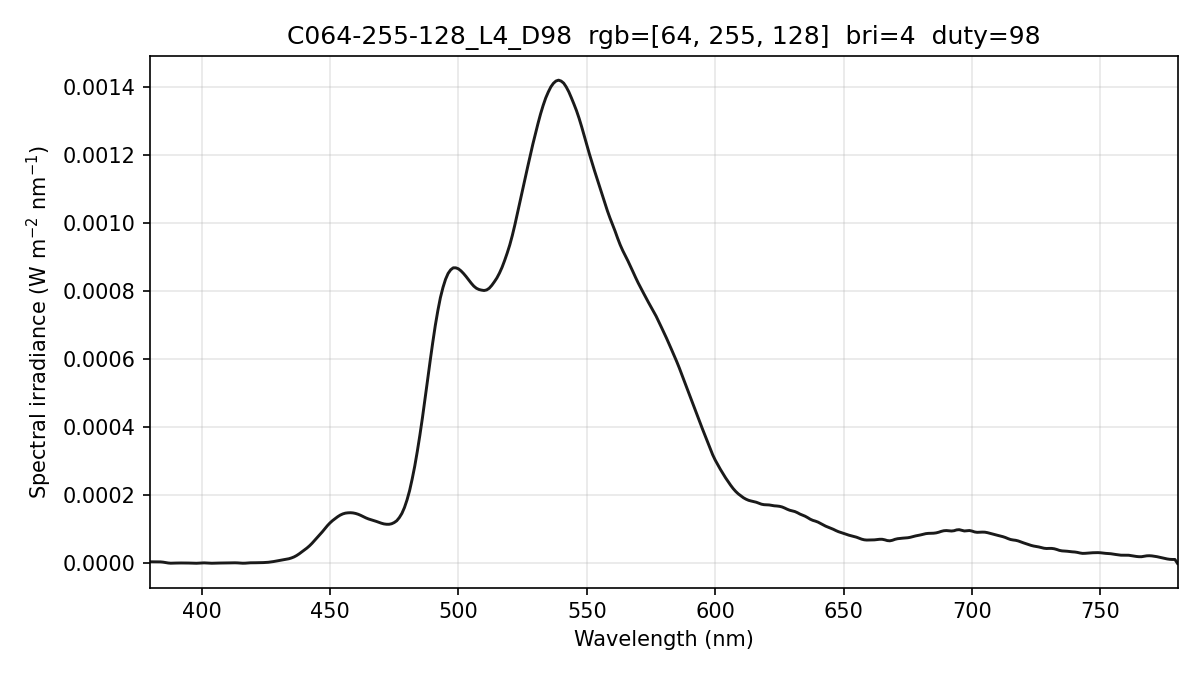

The file beside this chart, header and first rows:
wavelength_nm, spectral_irradiance_W_m2_nm, spectral_irradiance_std_W_m2_nm, spectral_irradiance_uW_cm2_nm, photon_irradiance_photons_m2_s_nm
380, 4.72450303e-06, 7.56696808e-07, 4.72450303e-04, 9.03780561e+12
381, 4.72450303e-06, 7.56696808e-07, 4.72450303e-04, 9.06158931e+12
382, 4.72450303e-06, 7.56696808e-07, 4.72450303e-04, 9.08537301e+12
383, 4.64599797e-06, 4.28159735e-07, 4.64599797e-04, 8.95779372e+12
384, 4.47746226e-06, 3.16467991e-07, 4.47746226e-04, 8.65538571e+12
385, 3.76813253e-06, 7.94396369e-07, 3.76813253e-04, 7.30314909e+12
386, 2.59651368e-06, 7.90935959e-07, 2.59651368e-04, 5.04546487e+12
387, 1.25713858e-06, 3.20323417e-07, 1.25713858e-04, 2.44916129e+12
388, 6.26047152e-07, 1.96634387e-07, 6.26047152e-05, 1.22281860e+12
389, 7.03239387e-07, 6.10606825e-07, 7.03239387e-05, 1.37713354e+12
390, 1.07406313e-06, 7.74580551e-07, 1.07406313e-04, 2.10871400e+12
391, 1.27566650e-06, 6.54198459e-07, 1.27566650e-04, 2.51094487e+12
392, 1.30515264e-06, 6.43563351e-07, 1.30515264e-04, 2.57555389e+12
393, 1.27897470e-06, 7.41718414e-07, 1.27897470e-04, 2.53033353e+12
394, 1.23470744e-06, 6.06700920e-07, 1.23470744e-04, 2.44897051e+12
395, 1.10915075e-06, 6.36711850e-07, 1.10915075e-04, 2.20551970e+12
396, 8.62575461e-07, 6.69184233e-07, 8.62575461e-05, 1.71955295e+12
397, 4.94981359e-07, 4.39927513e-07, 4.94981359e-05, 9.89242163e+11
398, 4.69216999e-07, 1.78357873e-07, 4.69216999e-05, 9.40113042e+11
399, 8.67288540e-07, 3.36195919e-08, 8.67288540e-05, 1.74204661e+12
400, 1.50592264e-06, 3.56242173e-08, 1.50592264e-04, 3.03239605e+12
401, 1.61603935e-06, 8.66245044e-08, 1.61603935e-04, 3.26226752e+12
402, 1.17055416e-06, 1.44101723e-07, 1.17055416e-04, 2.36886785e+12
403, 6.42717836e-07, 1.44419978e-07, 6.42717836e-05, 1.30391315e+12
404, 5.13404593e-07, 4.12150072e-07, 5.13404593e-05, 1.04415358e+12
405, 7.67540241e-07, 9.38418541e-07, 7.67540241e-05, 1.56487425e+12
406, 1.00882901e-06, 1.20001514e-06, 1.00882901e-04, 2.06189651e+12
407, 1.12872532e-06, 1.16382375e-06, 1.12872532e-04, 2.31262888e+12
408, 1.16657567e-06, 8.92309864e-07, 1.16657567e-04, 2.39605258e+12
409, 1.25120650e-06, 4.99136210e-07, 1.25120650e-04, 2.57617622e+12
410, 1.38261761e-06, 4.61877877e-07, 1.38261761e-04, 2.85370587e+12
411, 1.54884701e-06, 6.25377027e-07, 1.54884701e-04, 3.20459840e+12
412, 1.72849318e-06, 1.89475454e-07, 1.72849318e-04, 3.58499169e+12
413, 1.81626119e-06, 9.08032382e-07, 1.81626119e-04, 3.77617074e+12
414, 1.57644037e-06, 1.27506482e-06, 1.57644037e-04, 3.28549762e+12
415, 1.00792425e-06, 9.70689028e-07, 1.00792425e-04, 2.10571338e+12
416, 6.04802131e-07, 4.36790600e-07, 6.04802131e-05, 1.26657208e+12
417, 7.36300591e-07, 4.22724550e-07, 7.36300591e-05, 1.54566179e+12
418, 1.36122218e-06, 7.79033406e-07, 1.36122218e-04, 2.86436637e+12
419, 1.83403135e-06, 7.23158696e-07, 1.83403135e-04, 3.86851287e+12
420, 2.00890175e-06, 3.08253572e-07, 2.00890175e-04, 4.24747915e+12
421, 1.97529863e-06, 8.50898558e-07, 1.97529863e-04, 4.18637497e+12
422, 2.02890037e-06, 1.54947061e-06, 2.02890037e-04, 4.31019025e+12
423, 2.16970734e-06, 2.10392389e-06, 2.16970734e-04, 4.62024274e+12
424, 2.43533649e-06, 2.26907229e-06, 2.43533649e-04, 5.19814154e+12
425, 2.78924056e-06, 2.10653054e-06, 2.78924056e-04, 5.96757891e+12
426, 3.35673732e-06, 1.68376260e-06, 3.35673732e-04, 7.19863616e+12
427, 4.24262346e-06, 1.30012773e-06, 4.24262346e-04, 9.11980667e+12
428, 5.44450929e-06, 9.14026977e-07, 5.44450929e-04, 1.17307500e+13
429, 6.78199110e-06, 7.91013362e-07, 6.78199110e-04, 1.46466322e+13
430, 8.05266326e-06, 9.50933702e-07, 8.05266326e-04, 1.74313596e+13
431, 9.27706933e-06, 1.16954356e-06, 9.27706933e-04, 2.01284967e+13
432, 1.05697615e-05, 9.87059859e-07, 1.05697615e-03, 2.29864658e+13
433, 1.19424664e-05, 6.65762119e-07, 1.19424664e-03, 2.60318595e+13
434, 1.37462650e-05, 1.02058697e-06, 1.37462650e-03, 3.00329304e+13
435, 1.60860692e-05, 1.44551478e-06, 1.60860692e-03, 3.52259292e+13
436, 1.90835881e-05, 1.65651577e-06, 1.90835881e-03, 4.18860870e+13
437, 2.31384840e-05, 1.44797913e-06, 2.31384840e-03, 5.09025577e+13
438, 2.80863798e-05, 7.91408903e-07, 2.80863798e-03, 6.19288681e+13
439, 3.37686824e-05, 1.20211903e-07, 3.37686824e-03, 7.46280173e+13
... 341 more rows
